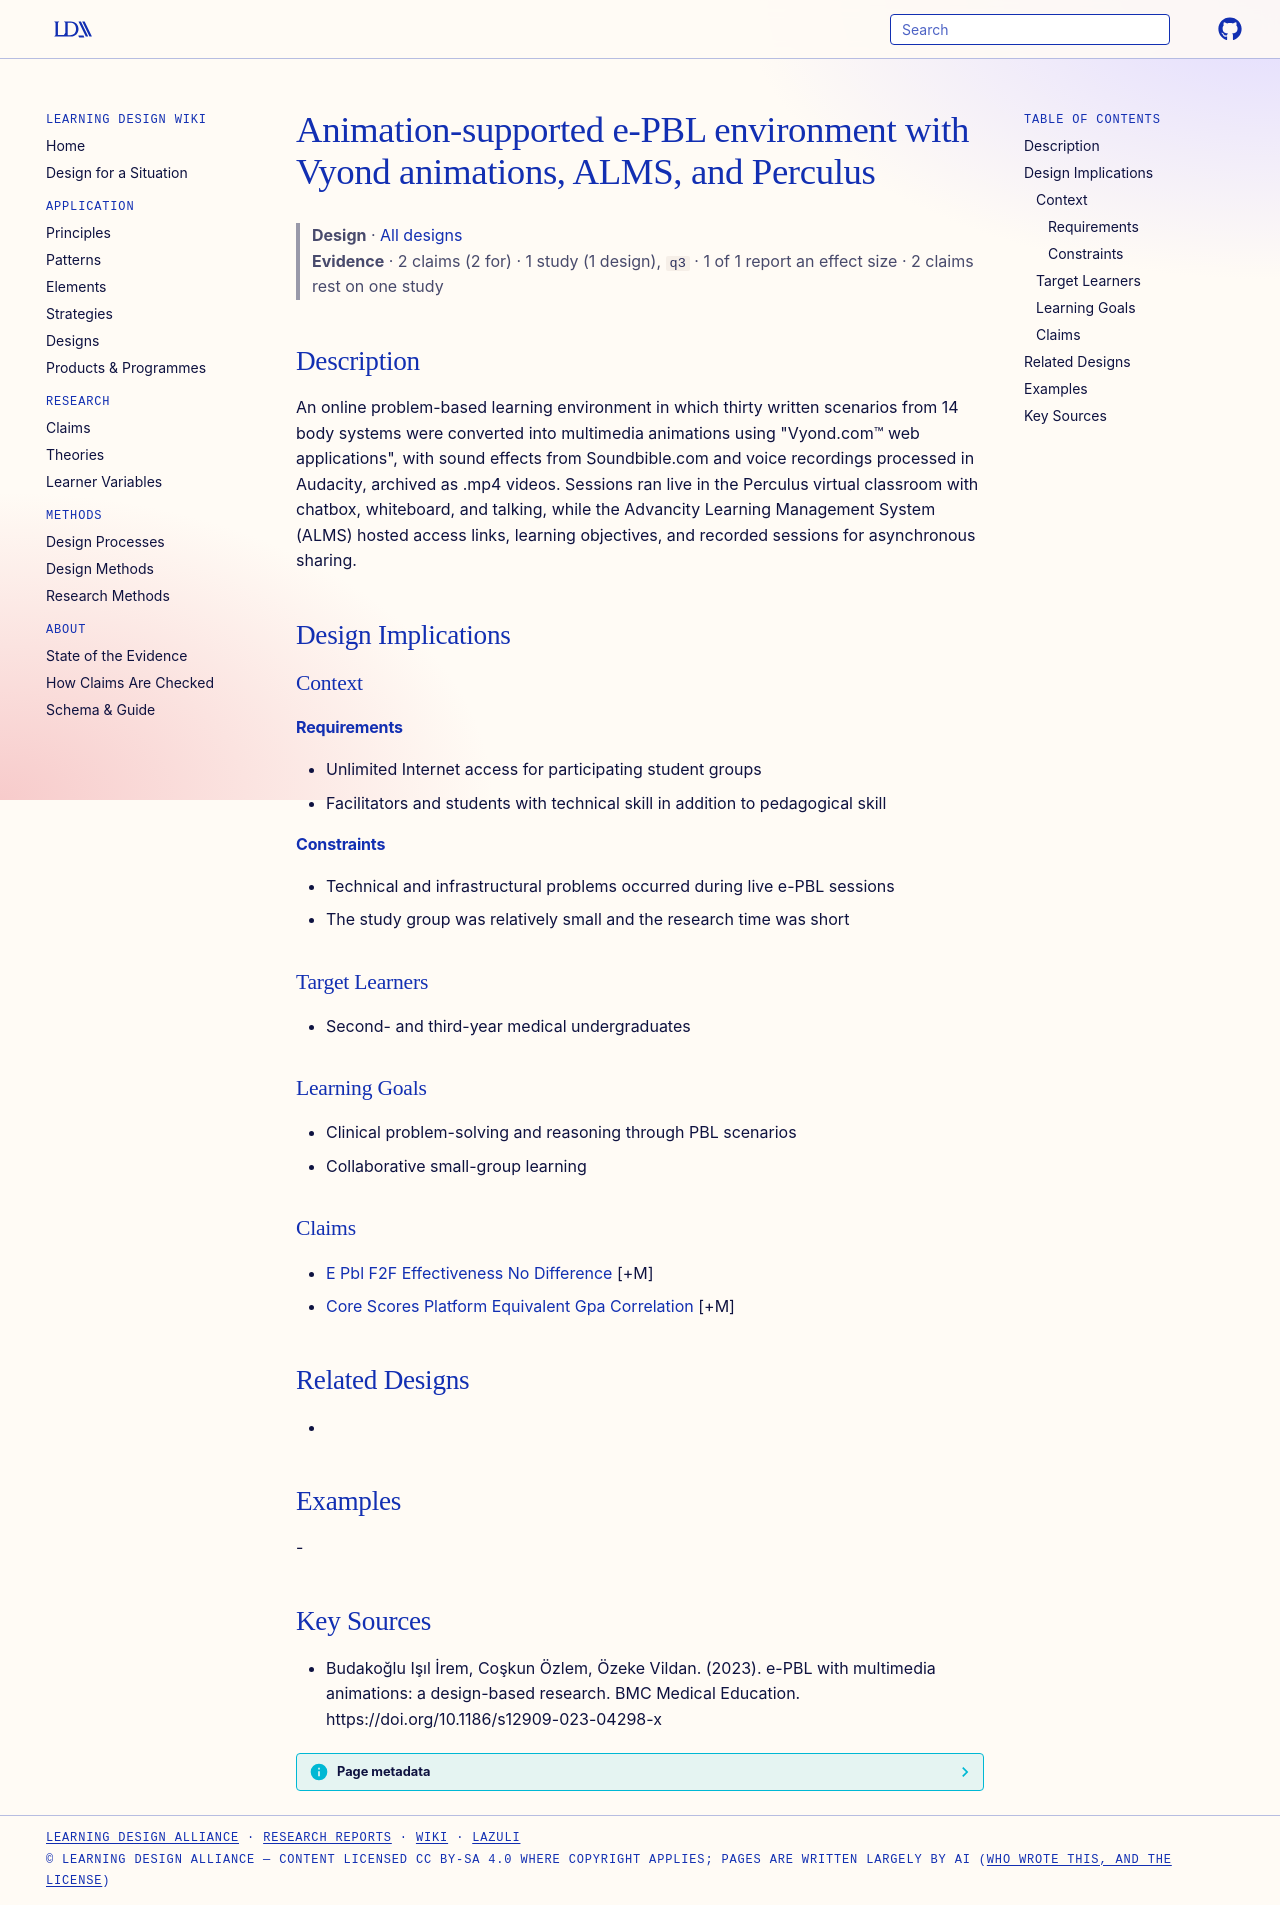

repository: Learning-Design-Alliance/learning-wiki · page: designs/animation-supported-e-pbl-environment/index.html · generator: mkdocs

---
type: design
id: animation-supported-e-pbl-environment
title: Animation-supported e-PBL environment with Vyond animations, ALMS, and Perculus
description: "An online problem-based learning environment in which thirty written scenarios from 14 body systems were converted into multimedia animations using \"Vyond.com™ web applications\", with sound effects from Soundbible.com..."
status: review
generated:
  by: "process:settle-candidates"
  at: 2026-11-07
sources:
  - id: budakoğlu-işıl-irem-2023
    resource: "https://doi.org/10.1186/s12909-023-04298-x"
    title: "Budakoğlu Işıl İrem, Coşkun Özlem, Özeke Vildan. (2023). e-PBL with multimedia animations: a design-based research. BMC Medical Education. https://doi.org/10.1186/s12909-023-04298-x"
    author: Budakoğlu Işıl İrem, Coşkun Özlem, Özeke Vildan
---

# Animation-supported e-PBL environment with Vyond animations, ALMS, and Perculus

> **Design** · [All designs](index.md)
> **Evidence** · 2 claims (2 for) · 1 study (1 design), `q3` · 1 of 1 report an effect size · 2 claims rest on one study

## Description
An online problem-based learning environment in which thirty written scenarios from 14 body systems were converted into multimedia animations using "Vyond.com™ web applications", with sound effects from Soundbible.com and voice recordings processed in Audacity, archived as .mp4 videos. Sessions ran live in the Perculus virtual classroom with chatbox, whiteboard, and talking, while the Advancity Learning Management System (ALMS) hosted access links, learning objectives, and recorded sessions for asynchronous sharing.

## Design Implications

### Context
#### Requirements
- Unlimited Internet access for participating student groups
- Facilitators and students with technical skill in addition to pedagogical skill
#### Constraints
- Technical and infrastructural problems occurred during live e-PBL sessions
- The study group was relatively small and the research time was short

### Target Learners
- Second- and third-year medical undergraduates

### Learning Goals
- Clinical problem-solving and reasoning through PBL scenarios
- Collaborative small-group learning

### Claims
- [E Pbl F2F Effectiveness No Difference](../claims/e-pbl-f2f-effectiveness-no-difference.md) [+M]
- [Core Scores Platform Equivalent Gpa Correlation](../claims/core-scores-platform-equivalent-gpa-correlation.md) [+M]

## Related Designs
- 

## Examples
-

## Key Sources
- Budakoğlu Işıl İrem, Coşkun Özlem, Özeke Vildan. (2023). e-PBL with multimedia animations: a design-based research. BMC Medical Education. https://doi.org/10.1186/s12909-023-04298-x
